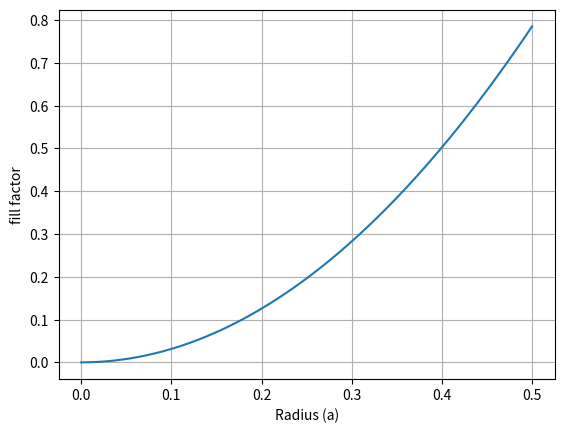

Reproduce this figure in Python.
"""
Script to calculate fill factors of various lattices
"""

import numpy as np
import matplotlib.pyplot as plt


def area_circle(r: [int, float]) -> float:
    """
    Calculates the area of a circle
    :param r: Radius of the Circle
    :return: Area of the circle
    """
    return np.pi * (r ** 2)


def volume_sphere(r: [int, float]) -> float:
    """
    Calculates the volume of a sphere given the radius
    :param r: radius
    :return: volume
    """
    return (4/3) * np.pi * (r**3)


# Start with the square lattice of circles
def square_circs(r: [int, float], a: [int, float]) -> float:
    """
    Calculates the packing fraction of a square lattice of circles
    This is applicable to infinitely long cylinders
    :param r: radius of the circle
    :param a: length of a the lattice vector
    :return: Packing fraction (complete fill is 1)
    """

    if r > a/2:
        print("The packing fraction is greater than close packed")
        return None
        # TODO: handle this case

    square_area = a ** 2
    circle_area = area_circle(r)

    packing_fraction = circle_area/square_area
    return packing_fraction


if __name__ == "__main__":
    radii = np.linspace(0, 1, int(1e4))
    fill_facts = list()
    for r in radii:
        fill_facts.append(square_circs(r, 1))

    plt.plot(radii, fill_facts)
    plt.xlabel("Radius (a)")
    plt.ylabel("fill factor")
    plt.grid()
    plt.show()
